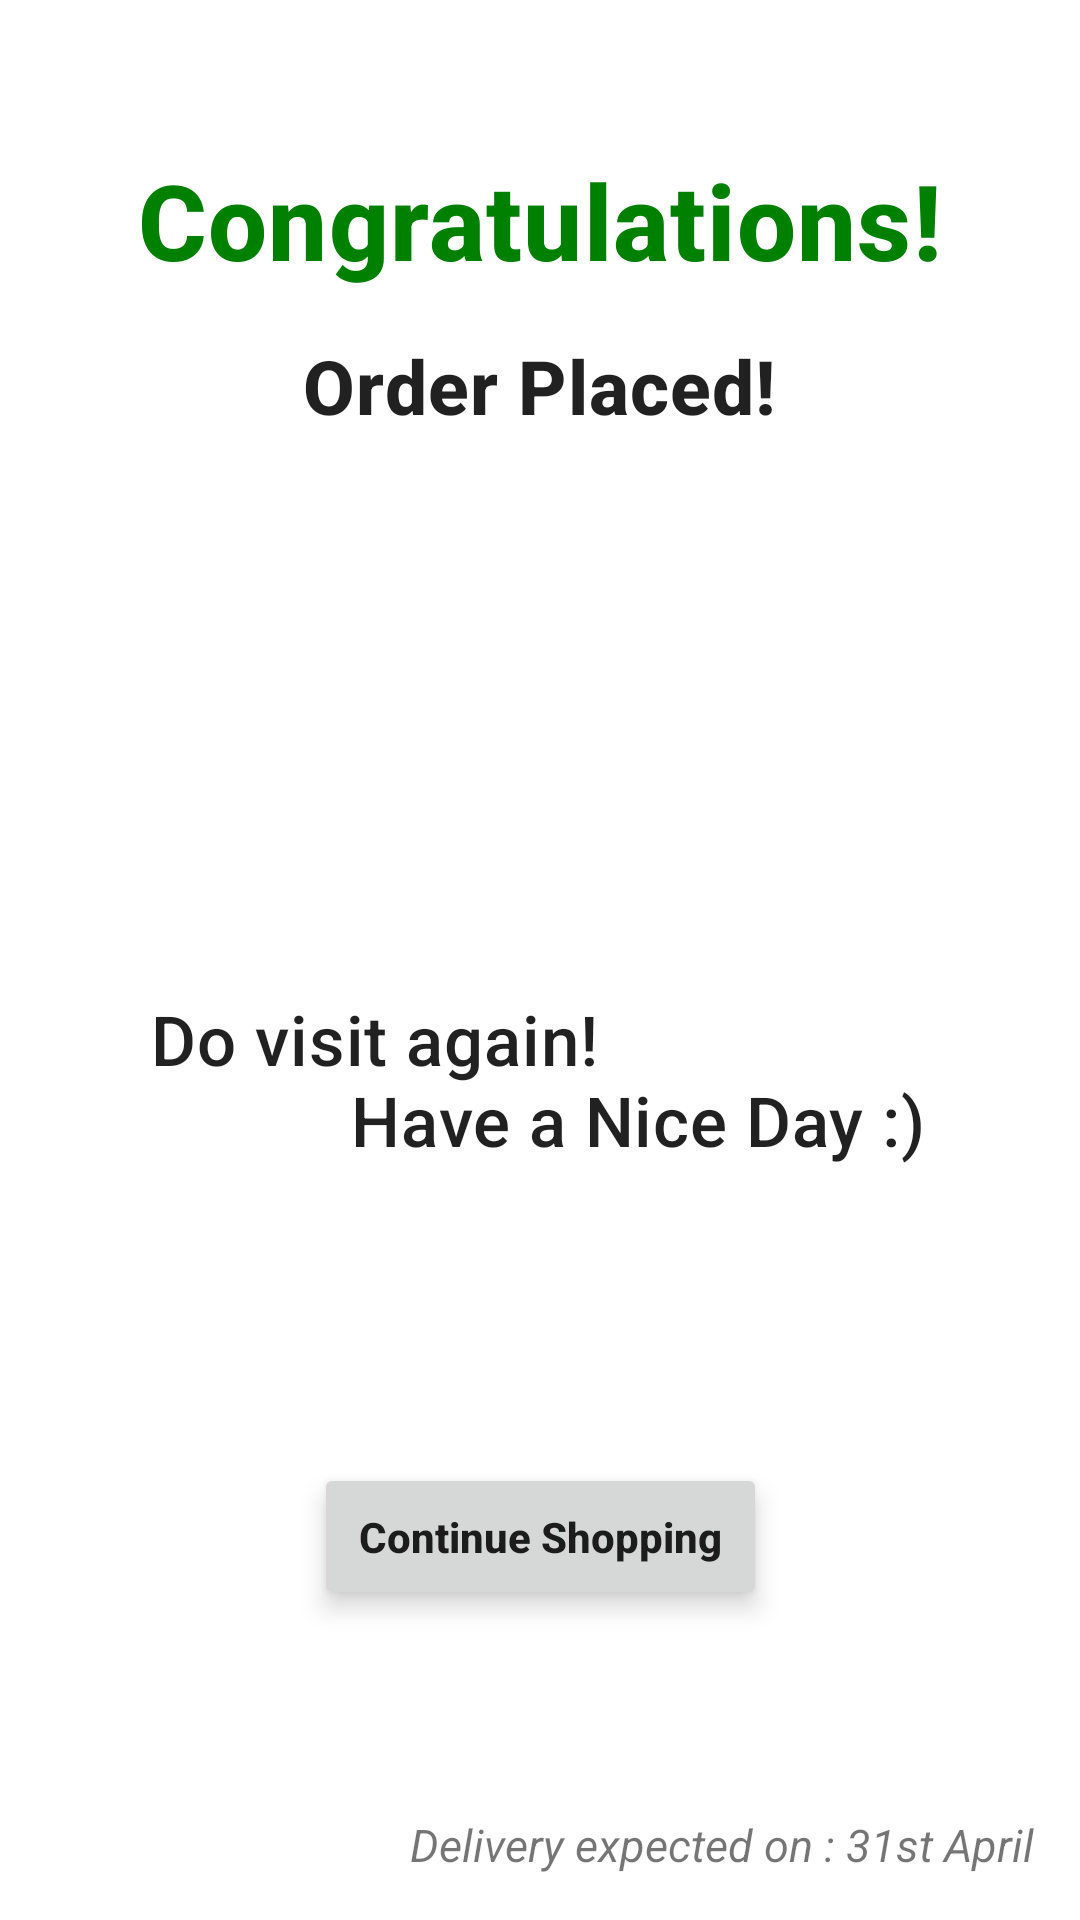

The Android layout XML behind this screen, and the referenced resources:
<!-- AndroidManifest.xml: application theme Theme.MrMarket -->
<!-- res/layout/activity_congrats.xml -->
<?xml version="1.0" encoding="utf-8"?>
<androidx.constraintlayout.widget.ConstraintLayout xmlns:android="http://schemas.android.com/apk/res/android"
    xmlns:app="http://schemas.android.com/apk/res-auto"
    xmlns:tools="http://schemas.android.com/tools"
    android:layout_width="match_parent"
    android:layout_height="match_parent">

    <TextView
        android:id="@+id/congrats"
        android:layout_width="wrap_content"
        android:layout_height="wrap_content"
        android:text="@string/congratulations"
        android:textAppearance="@style/TextAppearance.MaterialComponents.Headline6"
        android:textStyle="bold"
        android:textColor="@color/green"
        android:textSize="35sp"
        android:layout_marginTop="35dp"
        android:padding="15dp"
        app:layout_constraintEnd_toEndOf="parent"
        app:layout_constraintStart_toStartOf="parent"
        app:layout_constraintTop_toTopOf="parent" />

    <TextView
        android:id="@+id/order_placed"
        android:layout_width="wrap_content"
        android:layout_height="wrap_content"
        android:text="@string/order_placed"
        android:textAppearance="@style/TextAppearance.MaterialComponents.Headline6"
        android:textStyle="bold"
        android:textSize="25sp"
        app:layout_constraintTop_toBottomOf="@id/congrats"
        app:layout_constraintEnd_toEndOf="parent"
        app:layout_constraintStart_toStartOf="parent"
        tools:layout_editor_absoluteY="35dp" />

    <ImageView
        android:id="@+id/smiley"
        android:layout_width="250dp"
        android:layout_height="wrap_content"
        android:layout_margin="15sp"
        app:layout_constraintBottom_toTopOf="@+id/visit_again"
        app:layout_constraintEnd_toEndOf="parent"
        app:layout_constraintStart_toStartOf="parent"
        app:layout_constraintTop_toBottomOf="@id/order_placed" />

    <TextView
        android:id="@+id/visit_again"
        android:layout_width="wrap_content"
        android:layout_height="wrap_content"
        android:padding="15dp"
        android:text="@string/do_visit_again_n_t_t_t_t_t_t_t_t_t_thave_a_nice_day"
        android:textAppearance="@style/TextAppearance.MaterialComponents.Headline6"
        android:textSize="23sp"
        app:layout_constraintBottom_toBottomOf="parent"
        app:layout_constraintEnd_toEndOf="parent"
        app:layout_constraintHorizontal_bias="0.495"
        app:layout_constraintStart_toStartOf="parent"
        app:layout_constraintTop_toTopOf="parent"
        app:layout_constraintVertical_bias="0.572" />

    <TextView
        android:id="@+id/delivery_by"
        android:layout_width="wrap_content"
        android:layout_height="wrap_content"
        android:text="@string/delivery_expected_on_31st_april"
        android:padding="15dp"
        android:textStyle="italic"
        android:textSize="15sp"
        app:layout_constraintBottom_toBottomOf="parent"
        app:layout_constraintEnd_toEndOf="parent" />

    <Button
        android:id="@+id/continue_shopping_btn"
        android:elevation="5dp"
        android:stateListAnimator="@null"
        android:layout_width="wrap_content"
        android:layout_height="wrap_content"
        android:layout_marginTop="84dp"
        android:padding="15dp"
        android:text="Continue Shopping"
        android:textAllCaps="false"
        android:textStyle="bold"
        app:layout_constraintEnd_toEndOf="parent"
        app:layout_constraintStart_toStartOf="parent"
        app:layout_constraintTop_toBottomOf="@id/visit_again" />


</androidx.constraintlayout.widget.ConstraintLayout>
<!-- resources referenced by this layout -->
<resources>
  <color name="green">#008000</color>
  <string name="congratulations">Congratulations!</string>
  <string name="delivery_expected_on_31st_april">Delivery expected on : 31st April</string>
  <string name="do_visit_again_n_t_t_t_t_t_t_t_t_t_thave_a_nice_day">Do visit again!\n\t\t\t\t\t\t\t\t\t\tHave a Nice Day :)</string>
  <string name="order_placed">Order Placed!</string>
  <style name="Theme.MrMarket" parent="Theme.MaterialComponents.DayNight.DarkActionBar">
          
          <item name="colorPrimary">@color/dark_orange</item>
          <item name="colorPrimaryVariant">@color/dark_orange</item>
          <item name="colorOnPrimary">@color/white</item>
          
          <item name="colorSecondary">@color/teal_200</item>
          <item name="colorSecondaryVariant">@color/teal_700</item>
          <item name="colorOnSecondary">@color/black</item>
          
          <item name="android:statusBarColor" tools:targetApi="l">?attr/colorPrimaryVariant</item>
          
      </style>
  <color name="dark_orange">#FFB536</color>
  <color name="white">#FFFFFFFF</color>
  <color name="teal_200">#FF03DAC5</color>
  <color name="teal_700">#FF018786</color>
  <color name="black">#FF000000</color>
</resources>
